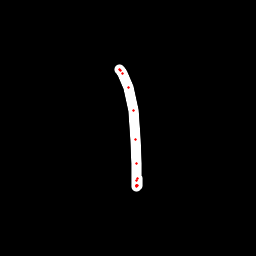

Data behind this chart, as committed beside it:
x, y, hover, eod
119.4, 69.94, 0.0, 0.0
119.9, 69.89, 0.0, 0.0
120.5, 70.07, 0.0, 0.0
122.2, 73.21, 0.0, 0.0
128.2, 87.53, 0.0, 0.0
133.5, 110.8, 0.0, 0.0
135.3, 139.1, 0.0, 0.0
136.5, 163.9, 0.0, 0.0
136.9, 180.1, 0.0, 0.0
136.8, 185.6, 0.0, 0.0
136.7, 186.7, 0.0, 0.0
136.8, 185.9, 0.0, 0.0
137.1, 185.4, 0.0, 0.0
137.5, 178.5, 0.0, 1.0
